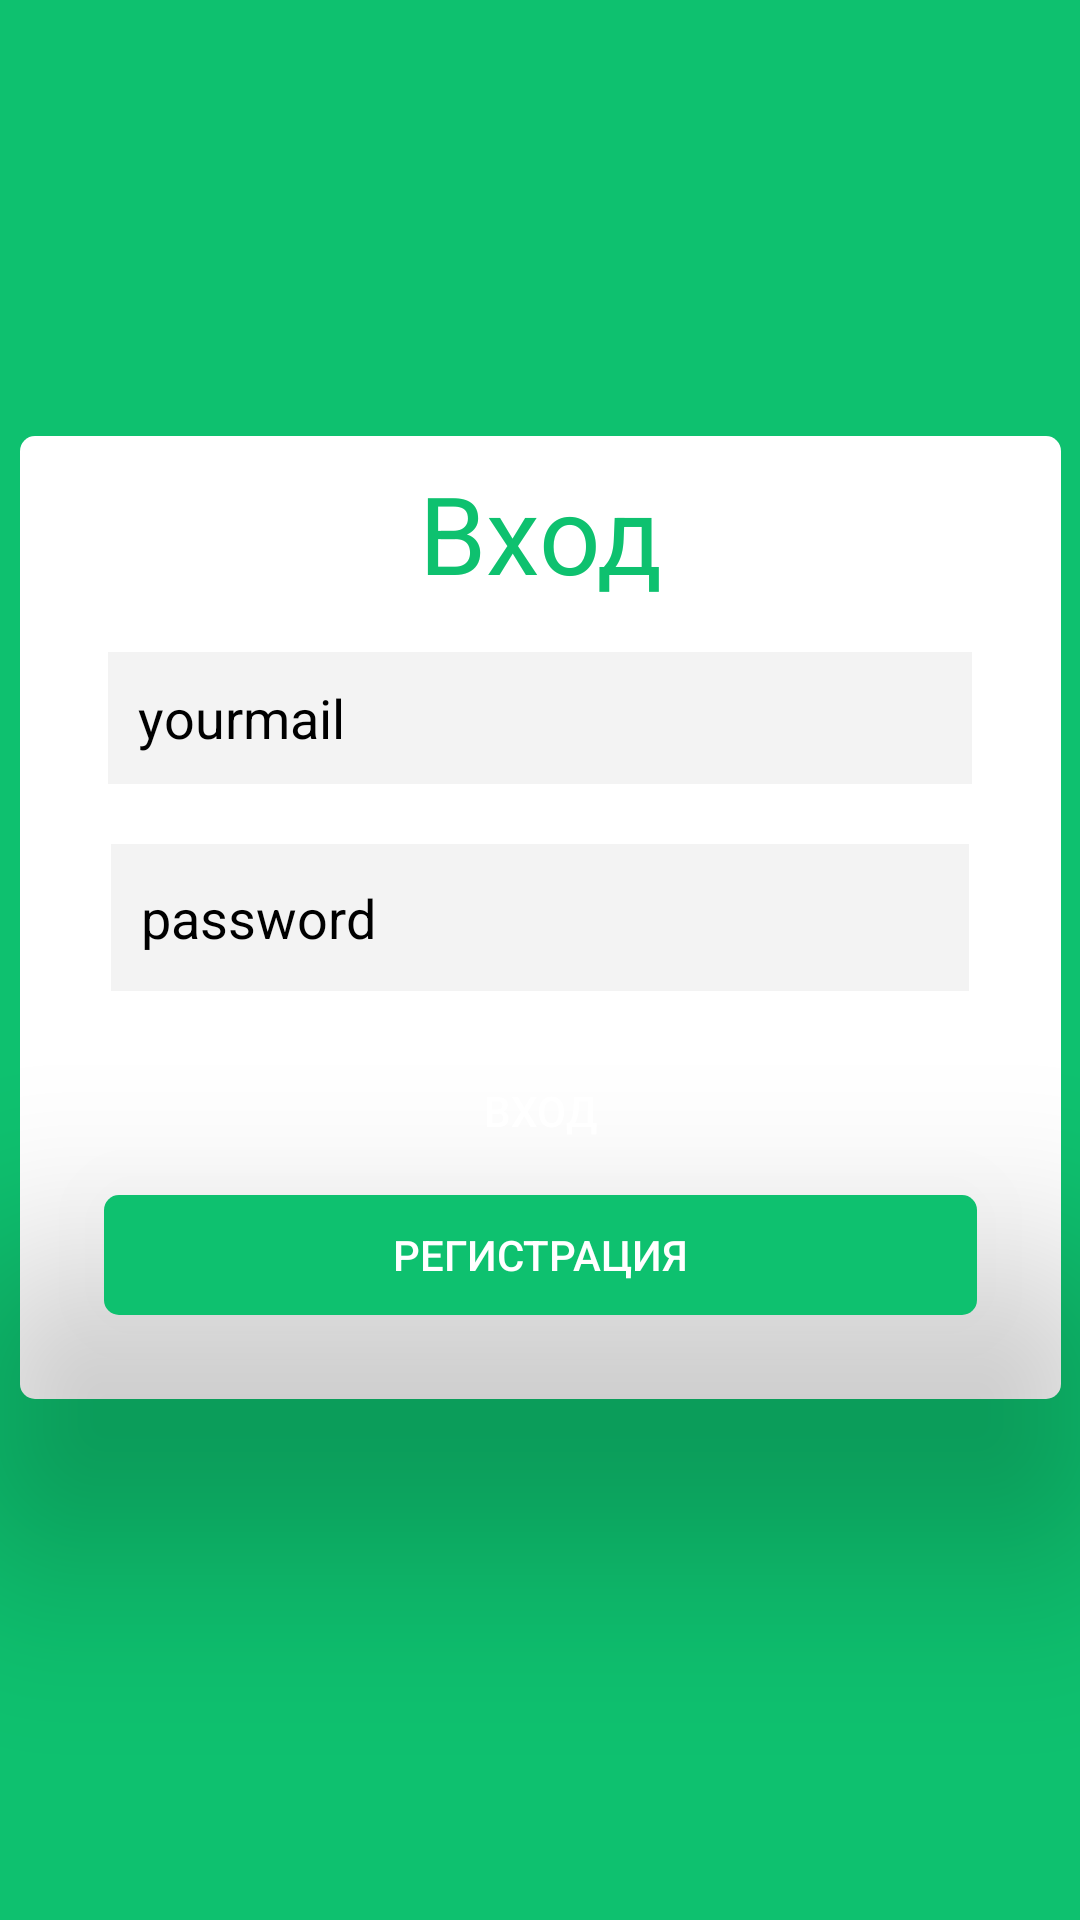

Write the Android layout XML for this screen, with the resource values it uses.
<!-- AndroidManifest.xml: application theme AppTheme -->
<!-- res/layout/activity_login_screen.xml -->
<?xml version="1.0" encoding="utf-8"?>
<androidx.constraintlayout.widget.ConstraintLayout xmlns:android="http://schemas.android.com/apk/res/android"
    xmlns:app="http://schemas.android.com/apk/res-auto"
    xmlns:tools="http://schemas.android.com/tools"
    android:layout_width="match_parent"
    android:layout_height="match_parent"
    android:background="#0ec16f"
    android:theme="@style/LoginTheme"
    tools:context=".LoginScreen">


    <View
        android:id="@+id/login_window"
        android:layout_width="347dp"
        android:layout_height="321dp"
        android:background="@drawable/white_window"
        app:layout_constraintBottom_toBottomOf="parent"
        app:layout_constraintEnd_toEndOf="parent"
        app:layout_constraintStart_toStartOf="parent"
        app:layout_constraintTop_toTopOf="parent"
        app:layout_constraintVertical_bias="0.456" />

    <TextView
        android:id="@+id/login_text"
        android:layout_width="159dp"
        android:layout_height="56dp"
        android:layout_marginTop="8dp"
        android:background="#fff"
        android:gravity="center_horizontal"
        android:text="@string/login"
        android:textAllCaps="false"
        android:textColor="#0ec16f"
        android:textSize="36sp"
        app:layout_constraintEnd_toEndOf="parent"
        app:layout_constraintStart_toStartOf="parent"
        app:layout_constraintTop_toTopOf="@+id/login_window" />


    <EditText
        android:id="@+id/email_text"
        android:layout_width="288dp"
        android:layout_height="44dp"
        android:layout_marginTop="8dp"
        android:background="#f3f3f3"
        android:hint="@string/yourmail"
        android:inputType="textEmailAddress"
        android:paddingLeft="10dp"
        android:textColorHint="#000000"
        app:layout_constraintEnd_toEndOf="parent"
        app:layout_constraintStart_toStartOf="parent"
        app:layout_constraintTop_toBottomOf="@+id/login_text" />

    <EditText
        android:id="@+id/password"
        android:layout_width="286dp"
        android:layout_height="49dp"
        android:layout_marginTop="20dp"
        android:background="#f3f3f3"
        android:hint="@string/password"
        android:inputType="textPassword"
        android:paddingLeft="10dp"
        android:textColorHint="#000000"
        app:layout_constraintEnd_toEndOf="parent"
        app:layout_constraintStart_toStartOf="parent"
        app:layout_constraintTop_toBottomOf="@+id/email_text" />


    <androidx.constraintlayout.widget.Guideline
        android:id="@+id/right_border"
        android:layout_width="wrap_content"
        android:layout_height="wrap_content"
        android:layout_marginEnd="29dp"
        android:orientation="vertical"
        app:layout_constraintEnd_toEndOf="parent"
        app:layout_constraintGuide_end="28dp" />

    <androidx.constraintlayout.widget.Guideline
        android:id="@+id/left_border"
        android:layout_width="wrap_content"
        android:layout_height="wrap_content"
        android:layout_marginStart="29dp"
        android:orientation="vertical"
        app:layout_constraintGuide_begin="30dp"
        app:layout_constraintStart_toStartOf="parent" />

    <Button
        android:id="@+id/login_button"
        style="@android:style/Widget.Material.Button.Small"
        android:layout_width="291dp"
        android:layout_height="40dp"
        android:layout_marginTop="20dp"
        android:background="@drawable/rounded_button"
        android:elevation="50dp"
        android:text="@string/login"
        android:textColor="@android:color/white"
        android:translationZ="50dp"
        app:layout_constraintEnd_toEndOf="parent"
        app:layout_constraintStart_toStartOf="parent"
        app:layout_constraintTop_toBottomOf="@+id/password" />

    <Button
        android:id="@+id/register_button"
        style="@android:style/Widget.Material.Button.Small"
        android:layout_width="291dp"
        android:layout_height="40dp"
        android:layout_marginTop="8dp"
        android:background="@drawable/register_button"
        android:elevation="50dp"
        android:text="@string/register"
        android:textColor="@android:color/white"
        android:translationZ="50dp"
        app:layout_constraintEnd_toEndOf="parent"
        app:layout_constraintStart_toStartOf="parent"
        app:layout_constraintTop_toBottomOf="@+id/login_button" />

</androidx.constraintlayout.widget.ConstraintLayout>
<!-- resources referenced by this layout -->
<resources>
  <!-- drawable register_button (drawable) -->
  <?xml version="1.0" encoding="utf-8"?>
  <shape xmlns:android="http://schemas.android.com/apk/res/android"
      android:shape="rectangle">
  
      <solid android:color="#0ec16f"></solid>
      <corners android:radius="5dp"></corners>
  
  </shape>
  <!-- drawable white_window (drawable) -->
  <?xml version="1.0" encoding="utf-8"?>
  <shape xmlns:android="http://schemas.android.com/apk/res/android"
      android:shape="rectangle">
  
      <solid android:color="#fff"></solid>
      <corners android:radius="5dp"></corners>
  
  </shape>
  <string name="login">Вход</string>
  <string name="password">password</string>
  <string name="register">Регистрация</string>
  <string name="yourmail">yourmail</string>
  <style name="LoginTheme" parent="Theme.AppCompat.Light.NoActionBar">
          <item name="colorPrimaryDark">@color/colorPrimaryDark</item>
          <item name="android:background">@color/colorPrimary</item>
      </style>
  <style name="AppTheme" parent="Theme.MaterialComponents.Light">
          
          <item name="colorPrimary">@color/colorPrimary</item>
          <item name="colorPrimaryDark">@color/colorPrimaryDark</item>
          <item name="colorAccent">@color/colorAccent</item>
      </style>
  <color name="colorPrimaryDark">#537e2a</color>
  <color name="colorPrimary">#537e2a</color>
  <color name="colorAccent">#537e2a</color>
</resources>
